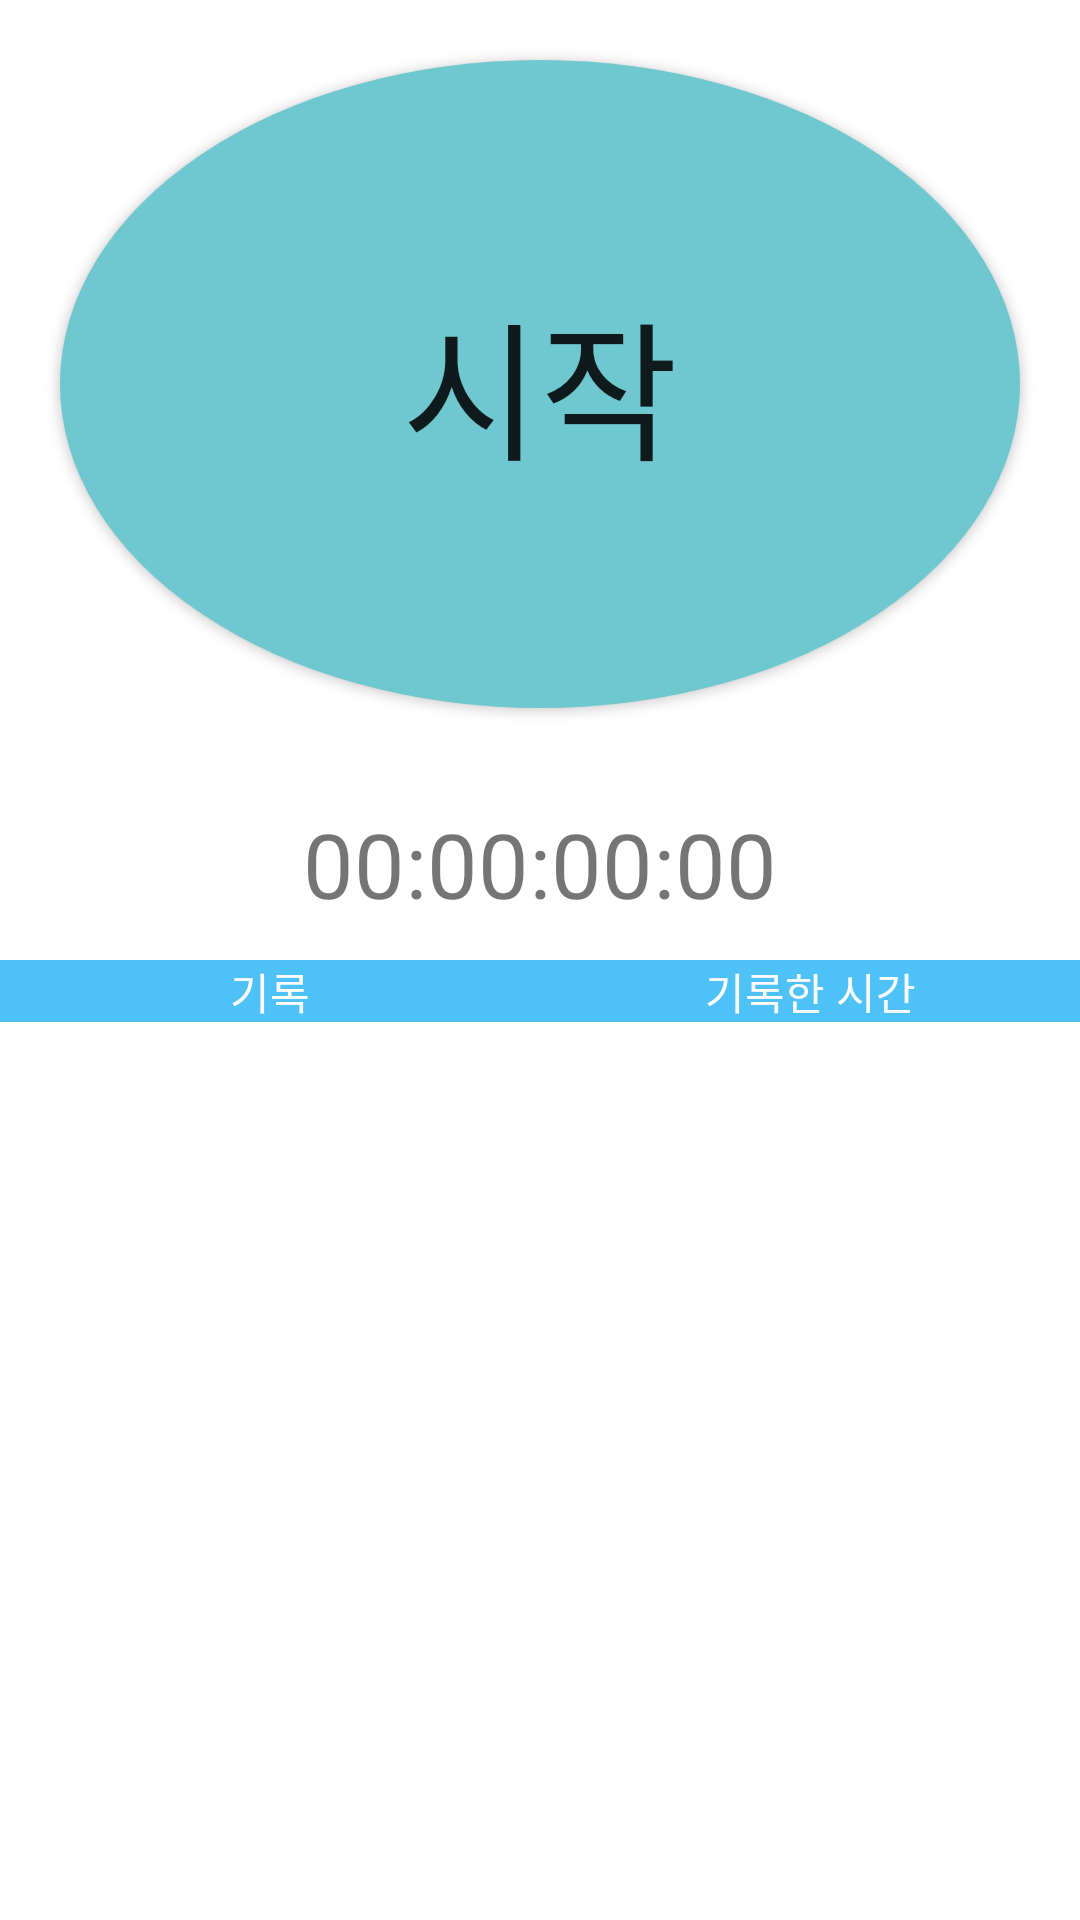

The Android layout XML behind this screen, and the referenced resources:
<!-- AndroidManifest.xml: application theme Theme.TimeCheck -->
<!-- res/layout/activity_main.xml -->
<?xml version="1.0" encoding="utf-8"?>
<LinearLayout xmlns:android="http://schemas.android.com/apk/res/android"
    xmlns:app="http://schemas.android.com/apk/res-auto"
    xmlns:tools="http://schemas.android.com/tools"
    android:layout_width="match_parent"
    android:layout_height="match_parent"
    tools:context=".MainActivity"
    android:orientation="vertical">


    <LinearLayout
        android:layout_width="match_parent"
        android:layout_height="0dp"
        android:layout_weight="4">

        <Button
            android:id="@+id/startButton"
            android:layout_width="0dp"
            android:layout_height="match_parent"
            android:layout_margin="20dp"

            android:layout_weight="1"
            android:background="@drawable/round_button"
            android:text="시작"
            android:textSize="50sp" />








        






    </LinearLayout>

    <LinearLayout
        android:layout_width="match_parent"
        android:layout_height="0dp"
        android:layout_weight="1">

        <TextView
            android:id="@+id/timeText"
            android:layout_width="match_parent"
            android:layout_height="match_parent"
            android:gravity="center"
            android:textSize="30dp"
            android:text="00:00:00:00"/>

    </LinearLayout>

    <LinearLayout
        android:layout_width="match_parent"
        android:layout_height="0dp"
        android:layout_weight="5"
        android:orientation="vertical">


        <LinearLayout
            android:layout_width="match_parent"
            android:layout_height="match_parent"
            android:layout_weight="10"
            android:orientation="horizontal">

            <TextView
                android:id="@+id/textView"
                android:layout_width="match_parent"
                android:layout_height="wrap_content"
                android:layout_weight="1"
                android:background="#B303A9F4"
                android:gravity="center"
                android:text="기록"
                android:textColor="#FBFBFB"
                android:textColorHighlight="#FFFFFF"
                android:autoSizeTextType="uniform"
                android:autoSizeMinTextSize="12sp"
                android:autoSizeMaxTextSize="24sp"/>

            <TextView
                android:id="@+id/textView2"
                android:layout_width="match_parent"
                android:layout_height="wrap_content"
                android:layout_weight="1"
                android:background="#B303A9F4"
                android:gravity="center"
                android:text="기록한 시간"
                android:textColor="#FBFBFB"
                android:textColorHighlight="#FBFBFB"
                android:autoSizeTextType="uniform"
                android:autoSizeMinTextSize="12sp"
                android:autoSizeMaxTextSize="24sp" />
        </LinearLayout>

        <LinearLayout
            android:layout_width="match_parent"
            android:layout_height="match_parent"
            android:layout_weight="1"
            android:orientation="horizontal">

            <ListView
                android:id="@+id/timeList"
                android:layout_width="match_parent"
                android:layout_height="match_parent"
                android:layout_weight="1" />

        </LinearLayout>

    </LinearLayout>

</LinearLayout>
<!-- resources referenced by this layout -->
<resources>
  <!-- drawable jo3: jpg bitmap (drawable, 184685 bytes) -->
  <!-- drawable round_button (drawable) -->
  <?xml version="1.0" encoding="utf-8"?>
  <shape xmlns:android="http://schemas.android.com/apk/res/android"
      android:shape="oval">
      <solid android:color="@color/quilt_blue"/>
  
  
  
  </shape>
  <style name="Theme.TimeCheck" parent="Theme.MaterialComponents.DayNight.DarkActionBar">
          
          <item name="colorPrimary">@color/quilt_blue</item>
          <item name="colorPrimaryVariant">@color/purple_700</item>
          <item name="colorOnPrimary">@color/white</item>
          
          <item name="colorSecondary">@color/teal_200</item>
          <item name="colorSecondaryVariant">@color/teal_700</item>
          <item name="colorOnSecondary">@color/black</item>
          
          <item name="android:statusBarColor" tools:targetApi="l">?attr/colorPrimaryVariant</item>
          
      </style>
  <color name="quilt_blue">#6FC7CF</color>
  <color name="purple_700">#FF3700B3</color>
  <color name="white">#FFFFFFFF</color>
  <color name="teal_200">#FF03DAC5</color>
  <color name="teal_700">#FF018786</color>
  <color name="black">#FF000000</color>
</resources>
